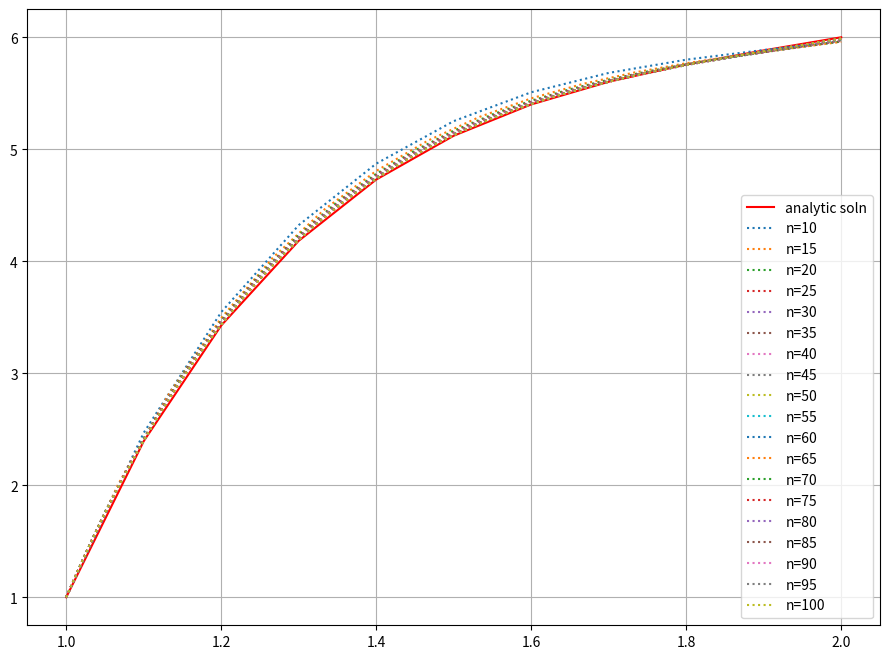

Source code (Python):
import numpy as np
from scipy.linalg import solve
import matplotlib.pyplot as plt
from matplotlib import colormaps


P = 3
Q = 2

f = lambda x: 4 * x ** 2

def alpha(h, P):
    return 1 + h/2 * P

def beta(h, Q):
    return -2 + h ** 2 * Q

def gamma(h, P):
    return 1 - h/2 * P

def y(x):
    term1 = 38.23189732 * np.exp(-x)
    term2 = -118.70318394 * np.exp(-2*x)
    polyterm = 2*x ** 2 - 6*x + 7
    return term1 + term2 + polyterm

# myA = np.array([[np.exp(-1), np.exp(-2)], [np.exp(-2), np.exp(-4)]])
# myb = np.array([-2, 3])
# myw = solve(myA, myb)

# cmap = colormaps['gray']
# num_shades = 10
# shades = np.linspace(-5, -2, num_shades)


fig = plt.figure(figsize=(11,8))
for cnt, n in enumerate(np.arange(10, 105, 5)):

    a = 1
    b = 2

    w0 = 1
    wn = 6

    h = (b - a) / n

    xi = np.array([a + i*h for i in range(n+1)])

    # Initialize matrices and vectors

    A_matrix = np.zeros((n,n))
    w_vector = np.zeros(n)
    b_vector = np.zeros(n)

    # Set first row

    A_matrix[0,0] = beta(h,Q)
    A_matrix[0,1] = alpha(h, P)

    b_vector[0] = -gamma(h,P) * w0 + h ** 2 * f(xi[0])

    # Set intermediate rows
    for i in np.arange(1, n-1):

        A_matrix[i, i-1] = gamma(h,P)
        A_matrix[i, i] = beta(h,Q)
        A_matrix[i, i+1] = alpha(h, P)

        b_vector[i] = h ** 2 * f(xi[i])

    # Set last row

    A_matrix[-1,-1] = beta(h, P)
    A_matrix[-1,-2] = gamma(h,P)

    b_vector[-1] = h ** 2 * f(xi[-1]) - alpha(h,P) * wn

    # Solve system

    w = solve(A_matrix, b_vector)



    if cnt == 0:
        plt.plot(xi, y(xi), label='analytic soln', color='red')
    plt.plot(xi, np.insert(w, 0, w0), label=f'n={n}', ls=':')

plt.legend()
plt.grid(True)
plt.show()